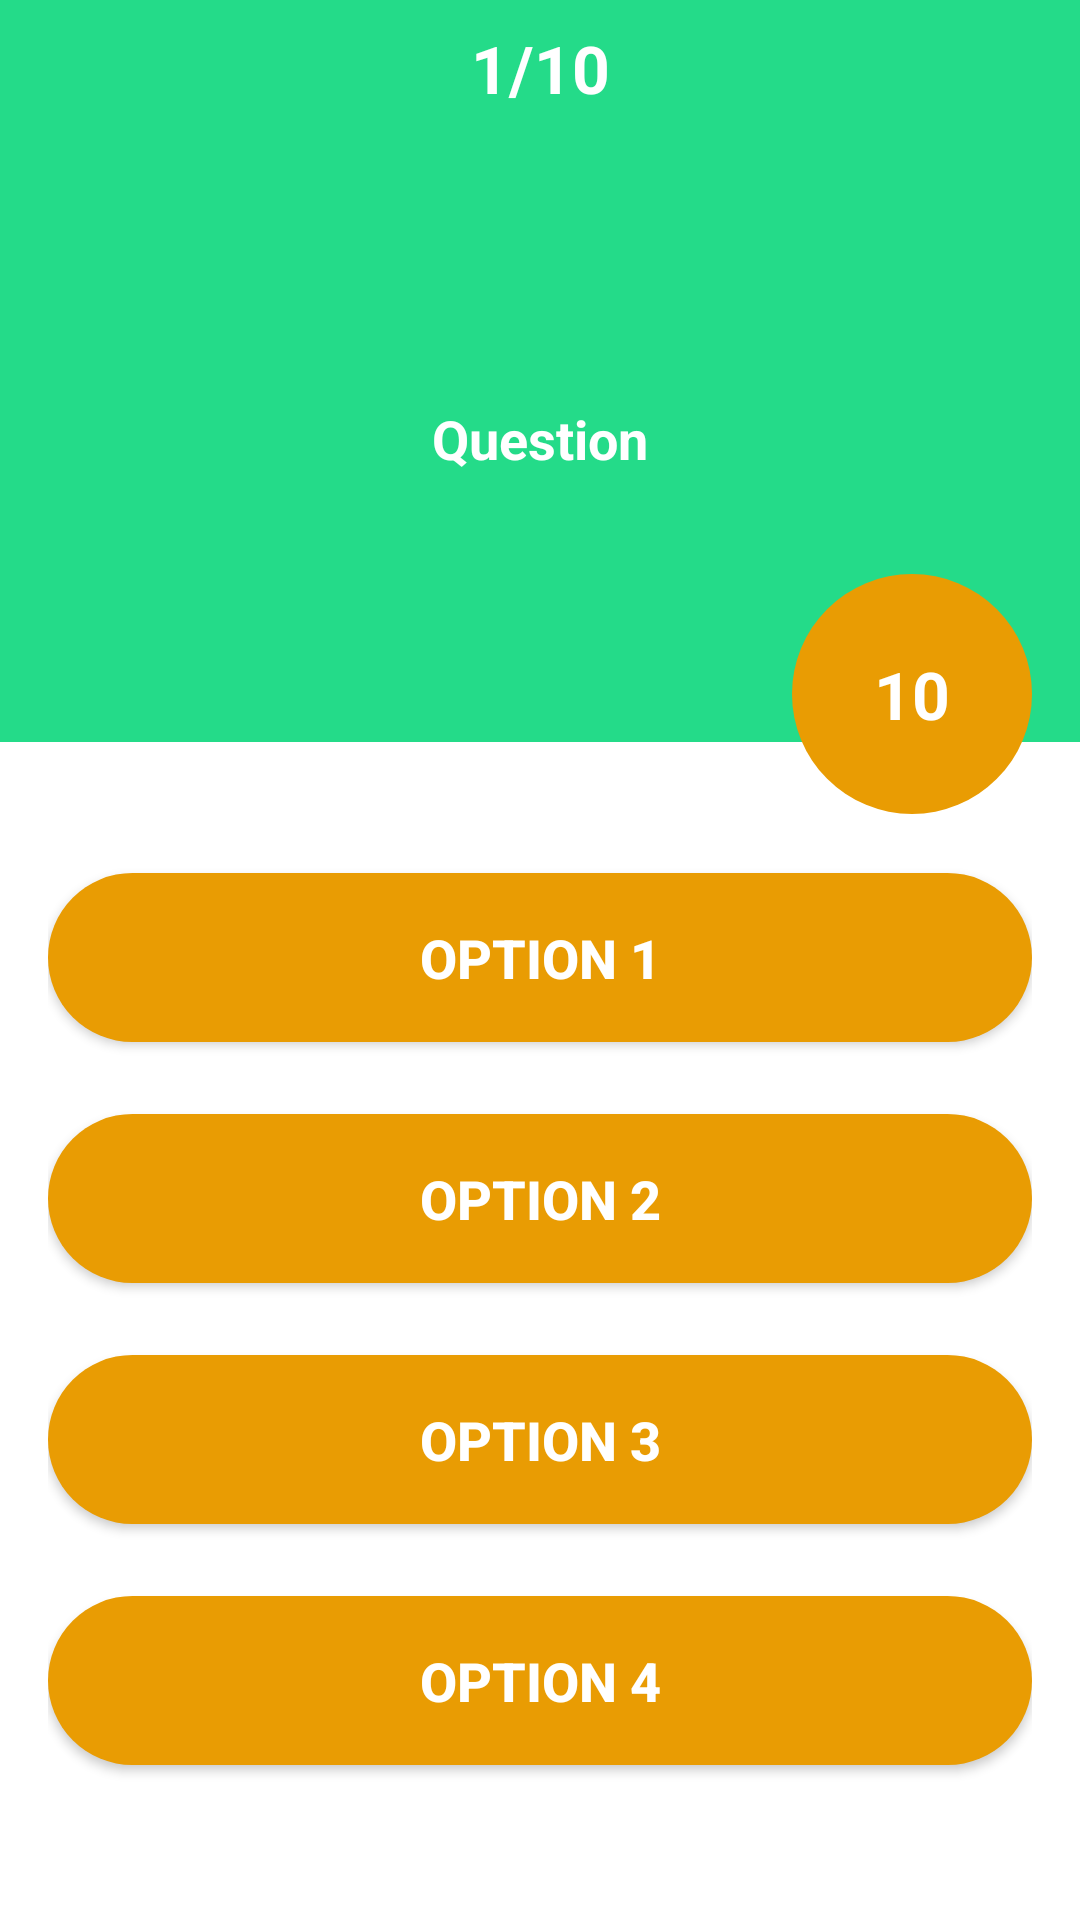

This screen was rendered from an Android layout file. Write that file and the resources it references.
<!-- AndroidManifest.xml: application theme Theme.Quiz -->
<!-- res/layout/activity_question.xml -->
<?xml version="1.0" encoding="utf-8"?>
<androidx.constraintlayout.widget.ConstraintLayout xmlns:android="http://schemas.android.com/apk/res/android"
    xmlns:app="http://schemas.android.com/apk/res-auto"
    xmlns:tools="http://schemas.android.com/tools"
    android:layout_width="match_parent"
    android:layout_height="match_parent"
    tools:context=".QuestionActivity">

    <LinearLayout
        android:id="@+id/linearLayout2"
        android:layout_width="0dp"
        android:layout_height="0dp"
        android:layout_marginStart="16dp"
        android:layout_marginTop="32dp"
        android:layout_marginEnd="16dp"
        android:layout_marginBottom="16dp"
        android:gravity="center"
        android:orientation="vertical"
        app:layout_constraintBottom_toBottomOf="parent"
        app:layout_constraintEnd_toEndOf="parent"
        app:layout_constraintHorizontal_bias="0.0"
        app:layout_constraintStart_toStartOf="parent"
        app:layout_constraintTop_toBottomOf="@+id/linearLayout"
        app:layout_constraintVertical_bias="1.0">

        <Button
            android:id="@+id/option1"
            android:layout_width="match_parent"
            android:layout_height="wrap_content"
            android:layout_marginBottom="24dp"
            android:background="@drawable/round_corner"
            android:backgroundTint="#E99c03"
            android:elevation="3dp"
            android:padding="16dp"
            android:text="Option 1"
            android:textColor="@color/colorAccent"
            android:textSize="18sp"
            android:textStyle="bold" />

        <Button
            android:id="@+id/option2"
            android:layout_width="match_parent"
            android:layout_height="wrap_content"
            android:layout_marginBottom="24dp"
            android:background="@drawable/round_corner"
            android:backgroundTint="#E99c03"
            android:elevation="3dp"
            android:padding="16dp"
            android:text="Option 2"
            android:textColor="@color/colorAccent"
            android:textSize="18sp"
            android:textStyle="bold" />

        <Button
            android:id="@+id/option3"
            android:layout_width="match_parent"
            android:layout_height="wrap_content"
            android:layout_marginBottom="24dp"
            android:background="@drawable/round_corner"
            android:backgroundTint="#E99c03"
            android:elevation="3dp"
            android:padding="16dp"
            android:text="Option 3"
            android:textColor="@color/colorAccent"
            android:textSize="18sp"
            android:textStyle="bold" />

        <Button
            android:id="@+id/option4"
            android:layout_width="match_parent"
            android:layout_height="wrap_content"
            android:layout_marginBottom="24dp"
            android:background="@drawable/round_corner"
            android:backgroundTint="#E99c03"
            android:elevation="3dp"
            android:padding="16dp"
            android:text="Option 4"
            android:textColor="@color/colorAccent"
            android:textSize="18sp"
            android:textStyle="bold" />
    </LinearLayout>

    <LinearLayout
        android:id="@+id/linearLayout"
        android:layout_width="match_parent"
        android:layout_height="wrap_content"
        android:background="@color/colorPrimary"
        android:orientation="vertical"
        app:layout_constraintEnd_toEndOf="parent"
        app:layout_constraintStart_toStartOf="parent"
        app:layout_constraintTop_toTopOf="parent">

        <TextView
            android:id="@+id/quest_num"
            android:layout_width="match_parent"
            android:layout_height="wrap_content"
            android:gravity="center"
            android:padding="8dp"
            android:textColor="@color/colorAccent"
            android:text="1/10"
            android:textSize="22sp"
            android:textStyle="bold" />

        <TextView
            android:id="@+id/question"
            android:layout_width="match_parent"
            android:layout_height="170dp"
            android:layout_margin="16dp"
            android:gravity="center"
            android:text="Question"
            android:textColor="@color/colorAccent"
            android:textSize="18sp"
            android:textStyle="bold" />

    </LinearLayout>

    <TextView
        android:id="@+id/countdown"
        android:layout_width="80dp"
        android:layout_height="80dp"
        android:layout_marginEnd="16dp"
        android:layout_marginBottom="8dp"
        android:text="10"
        android:textColor="@color/colorAccent"
        android:textSize="22sp"
        android:textStyle="bold"
        android:gravity="center"
        android:background="@drawable/round_corner"
        android:backgroundTint="#E99c03"
        app:layout_constraintBottom_toTopOf="@+id/linearLayout2"
        app:layout_constraintEnd_toEndOf="parent" />
</androidx.constraintlayout.widget.ConstraintLayout>
<!-- resources referenced by this layout -->
<resources>
  <color name="colorAccent">#FFFFFF</color>
  <color name="colorPrimary">#24db89</color>
  <!-- drawable round_corner (drawable) -->
  <?xml version="1.0" encoding="utf-8"?>
  <shape android:shape="rectangle" xmlns:android="http://schemas.android.com/apk/res/android">
  
      <corners android:radius="200dp"/>
      <solid android:color="@color/colorPrimary"/>
  </shape>
  <style name="Theme.Quiz" parent="Theme.MaterialComponents.DayNight.NoActionBar">
          
          <item name="colorPrimary">@color/colorPrimary</item>
          <item name="colorPrimaryDark">@color/colorPrimaryDark</item>
          
          <item name="android:statusBarColor" tools:targetApi="l">?attr/colorPrimaryVariant</item>
          
      </style>
  <color name="colorPrimaryDark">#40bf67</color>
</resources>
